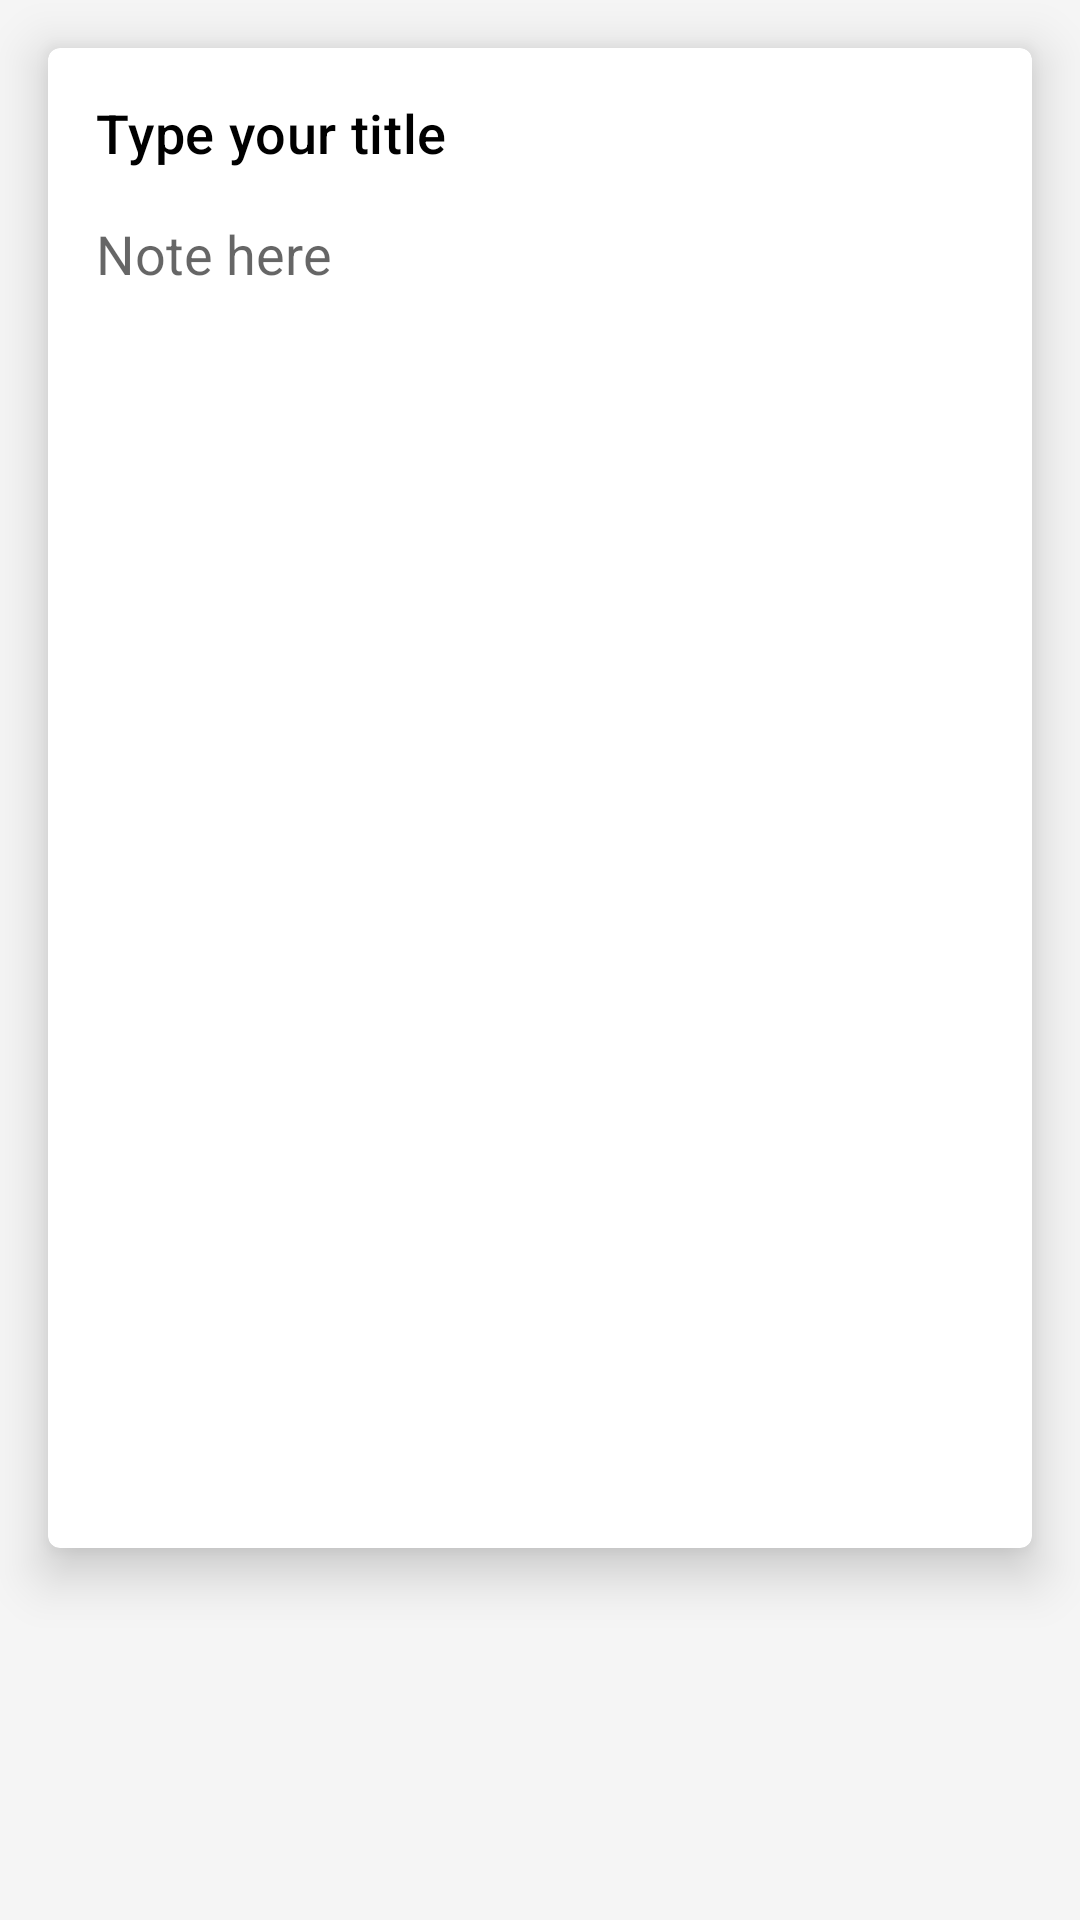

The Android layout XML behind this screen, and the referenced resources:
<!-- AndroidManifest.xml: application theme Theme.Noted -->
<!-- res/layout/activity_add_note.xml -->
<?xml version="1.0" encoding="utf-8"?>
<RelativeLayout xmlns:android="http://schemas.android.com/apk/res/android"
    xmlns:app="http://schemas.android.com/apk/res-auto"
    xmlns:tools="http://schemas.android.com/tools"
    android:layout_width="match_parent"
    android:layout_height="match_parent"
    android:background="@color/french_grey"
    tools:context=".ui.note.AddNoteActivity">

    <com.google.android.material.card.MaterialCardView
        android:layout_width="match_parent"
        android:layout_height="500dp"
        android:layout_margin="16dp"
        app:cardElevation="10dp">

        <LinearLayout
            android:layout_width="match_parent"
            android:layout_height="match_parent"
            android:orientation="vertical"
            android:padding="16dp">

            <com.google.android.material.textfield.TextInputEditText
                style="@style/TextAppearance.MaterialComponents.Headline6"
                android:layout_width="match_parent"
                android:layout_height="wrap_content"
                android:layout_marginBottom="16dp"
                android:background="@color/white"
                android:hint="@string/type_your_title"
                android:inputType="textVisiblePassword"
                android:textColorHint="@color/black"
                android:textSize="18sp" />

            <EditText
                android:id="@+id/editTextTextMultiLine"
                android:layout_width="match_parent"
                android:layout_height="match_parent"
                android:ems="10"
                android:background="@color/white"
                android:gravity="start|top"
                android:hint="@string/note_here"
                android:inputType="textMultiLine" />



        </LinearLayout>

    </com.google.android.material.card.MaterialCardView>

</RelativeLayout>
<!-- resources referenced by this layout -->
<resources>
  <color name="black">#FF000000</color>
  <color name="french_grey">#F5F5F5</color>
  <color name="white">#FFFFFFFF</color>
  <string name="note_here">Note here</string>
  <string name="type_your_title">Type your title</string>
  <style name="Theme.Noted" parent="Theme.MaterialComponents.DayNight.DarkActionBar">
          
          <item name="colorPrimary">@color/vivid_violet</item>
          <item name="colorPrimaryVariant">@color/light_violet</item>
          <item name="colorOnPrimary">@color/white</item>
          
          <item name="colorSecondary">@color/vivid_violet</item>
          <item name="colorSecondaryVariant">@color/vivid_violet</item>
          <item name="colorOnSecondary">@color/white</item>
          
          <item name="android:statusBarColor" tools:targetApi="l">?attr/colorPrimaryVariant</item>
          
      </style>
  <color name="vivid_violet">#813995</color>
  <color name="light_violet">#8C4D9E</color>
</resources>
